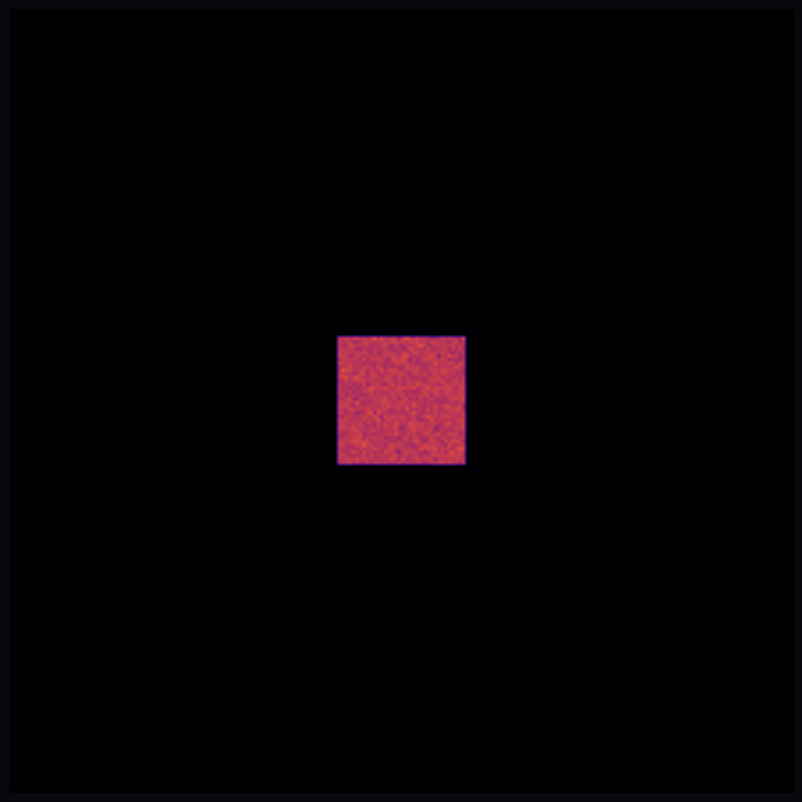

Reproduce this figure in Python.
# Gray-Scott reaction-diffusion
# dU/dt = Du lap(U) - UV^2 + F(1-U)
# dV/dt = Dv lap(V) + UV^2 - (F+K)V
# 1-9 = presets, space pause, R reset, Q quit

import numpy as np
import matplotlib.pyplot as plt
from matplotlib.animation import FuncAnimation

N  = 220
dx = 1.0
dt = 1.0
Du, Dv = 0.16, 0.08    # condition Du > Dv pour l'instabilite de Turing

# (F, K, nom) - trouvés a la main en jouant avec les params
PRESETS = {
    "1": (0.0367, 0.0649, "spots mobiles"),
    "2": (0.0250, 0.0550, "solitons"),
    "3": (0.0400, 0.0600, "labyrinthe"),
    "4": (0.0180, 0.0510, "ondes"),
    "5": (0.0545, 0.0620, "rayures de zebre"),
    "6": (0.0367, 0.0600, "taches de leopard"),
    "7": (0.0620, 0.0620, "mitose (chaos)"),
    "8": (0.0140, 0.0540, "taches mobiles"),
    "9": (0.0390, 0.0580, "trous"),
}

state = {"F": PRESETS["3"][0], "K": PRESETS["3"][1],
         "name": PRESETS["3"][2], "running": True}

rng = np.random.default_rng()

U = np.ones((N, N))
V = np.zeros((N, N))

def reset_all():
    U[:] = 1.0
    V[:] = 0.0
    # carre central + bruit pour casser la symetrie (sinon rien ne demarre)
    c = N // 2
    s = 18
    U[c-s:c+s, c-s:c+s] = 0.50 + 0.02 * rng.standard_normal((2*s, 2*s))
    V[c-s:c+s, c-s:c+s] = 0.25 + 0.02 * rng.standard_normal((2*s, 2*s))
    # essayer aussi avec plusieurs taches aleatoires ?
    # for _ in range(5):
    #     i, j = rng.integers(20, N-20, 2)
    #     V[i-5:i+5, j-5:j+5] = 0.5

reset_all()

def laplacien(Z):
    # 5 points, bords periodiques
    return (np.roll(Z,  1, 0) + np.roll(Z, -1, 0) +
            np.roll(Z,  1, 1) + np.roll(Z, -1, 1) - 4.0 * Z) / dx**2

def step():
    Lu = laplacien(U)
    Lv = laplacien(V)
    uvv = U * V * V
    U[:] += dt * (Du * Lu - uvv + state["F"] * (1.0 - U))
    V[:] += dt * (Dv * Lv + uvv - (state["F"] + state["K"]) * V)

plt.rcParams["axes.facecolor"]   = "#08080c"
plt.rcParams["figure.facecolor"] = "#08080c"
plt.rcParams["text.color"]       = "white"

fig, ax = plt.subplots(figsize=(8.5, 9))
plt.subplots_adjust(left=0.04, right=0.97, top=0.91, bottom=0.04)

img = ax.imshow(V.T, origin="lower", cmap="inferno",
                vmin=0, vmax=0.5, interpolation="bilinear")
ax.set_xticks([]); ax.set_yticks([])
title = ax.set_title("", color="white", fontsize=11)

def on_key(event):
    if event.key in PRESETS:
        F, K, name = PRESETS[event.key]
        state["F"], state["K"], state["name"] = F, K, name
        reset_all()
    elif event.key == " ":
        state["running"] = not state["running"]
    elif event.key in ("r", "R"):
        reset_all()
    elif event.key in ("q", "Q"):
        plt.close(fig)

fig.canvas.mpl_connect("key_press_event", on_key)

substeps = 30  # iterations par frame (plus eleve = animation plus rapide)

def update(_frame):
    if state["running"]:
        for _ in range(substeps):
            step()
    img.set_data(V.T)
    title.set_text(
        f"Gray-Scott   F = {state['F']:.4f}    K = {state['K']:.4f}    {state['name']}\n"
        f"1-9 regimes  |  R reset  |  SPACE pause  |  Q quitter"
    )
    return img, title

ani = FuncAnimation(fig, update, interval=20, blit=False, cache_frame_data=False)
plt.show()
